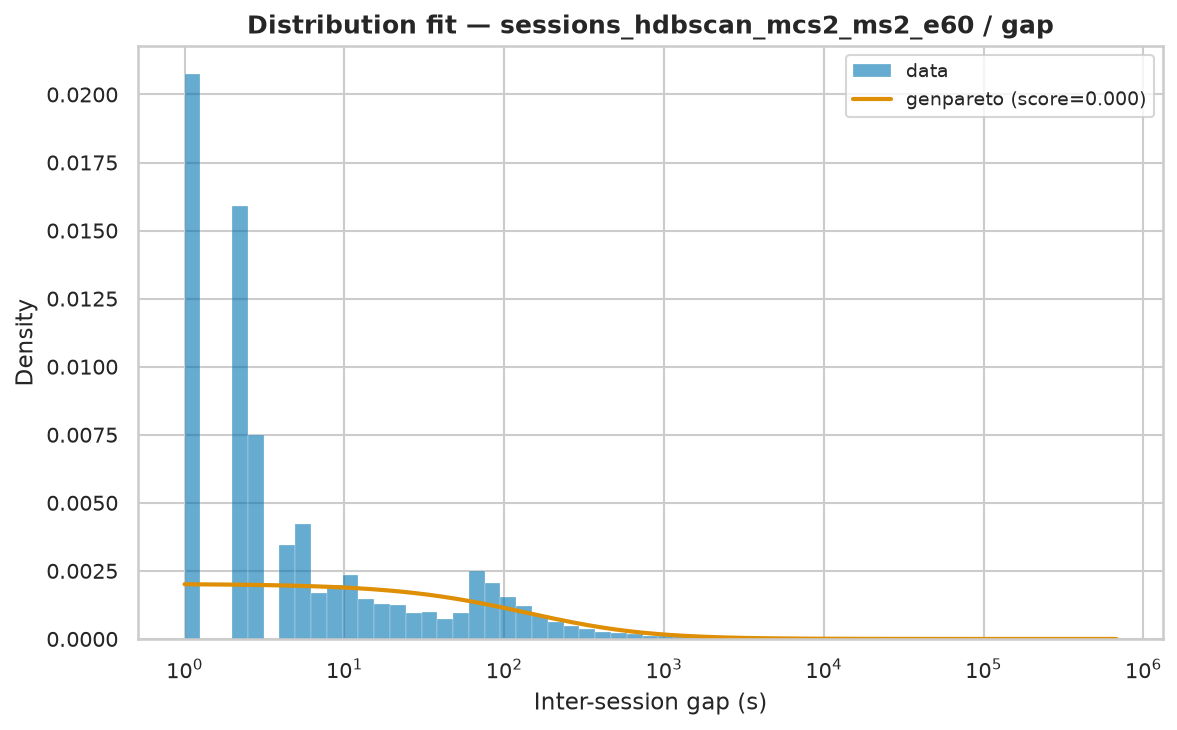

Source data for this figure (header and first rows):
name	score	bootstrap_score	bootstrap_pass	loc	scale	arg
genpareto	4.555709854993598e-07	0.0	False	1	497.6	(np.float64(2.5078551860032112),)
lomax	4.5557098591014486e-07	0.0	False	1	198.4	(np.float64(0.39874710944333974),)
pareto	4.5557100836765137e-07	0.0	False	-197.4	198.4	(np.float64(0.3987470652450518),)
lognorm	4.841274230240778e-07	0.0	False	0.7882	1375	(np.float64(2.7390279016065664),)
fisk	4.972836952379067e-07	0.0	False	1	1066	(np.float64(0.5922348296954285),)
weibull_min	7.927588075142343e-07	0.0	False	1	20816	(np.float64(0.40658331232101935),)
expon	1.417461101702895e-06	0.0	False	1.0	17043	()
gamma	1.4770743293344213e-06	0.0	False	1	4.348	(np.float64(6.371449631965259e-05),)
